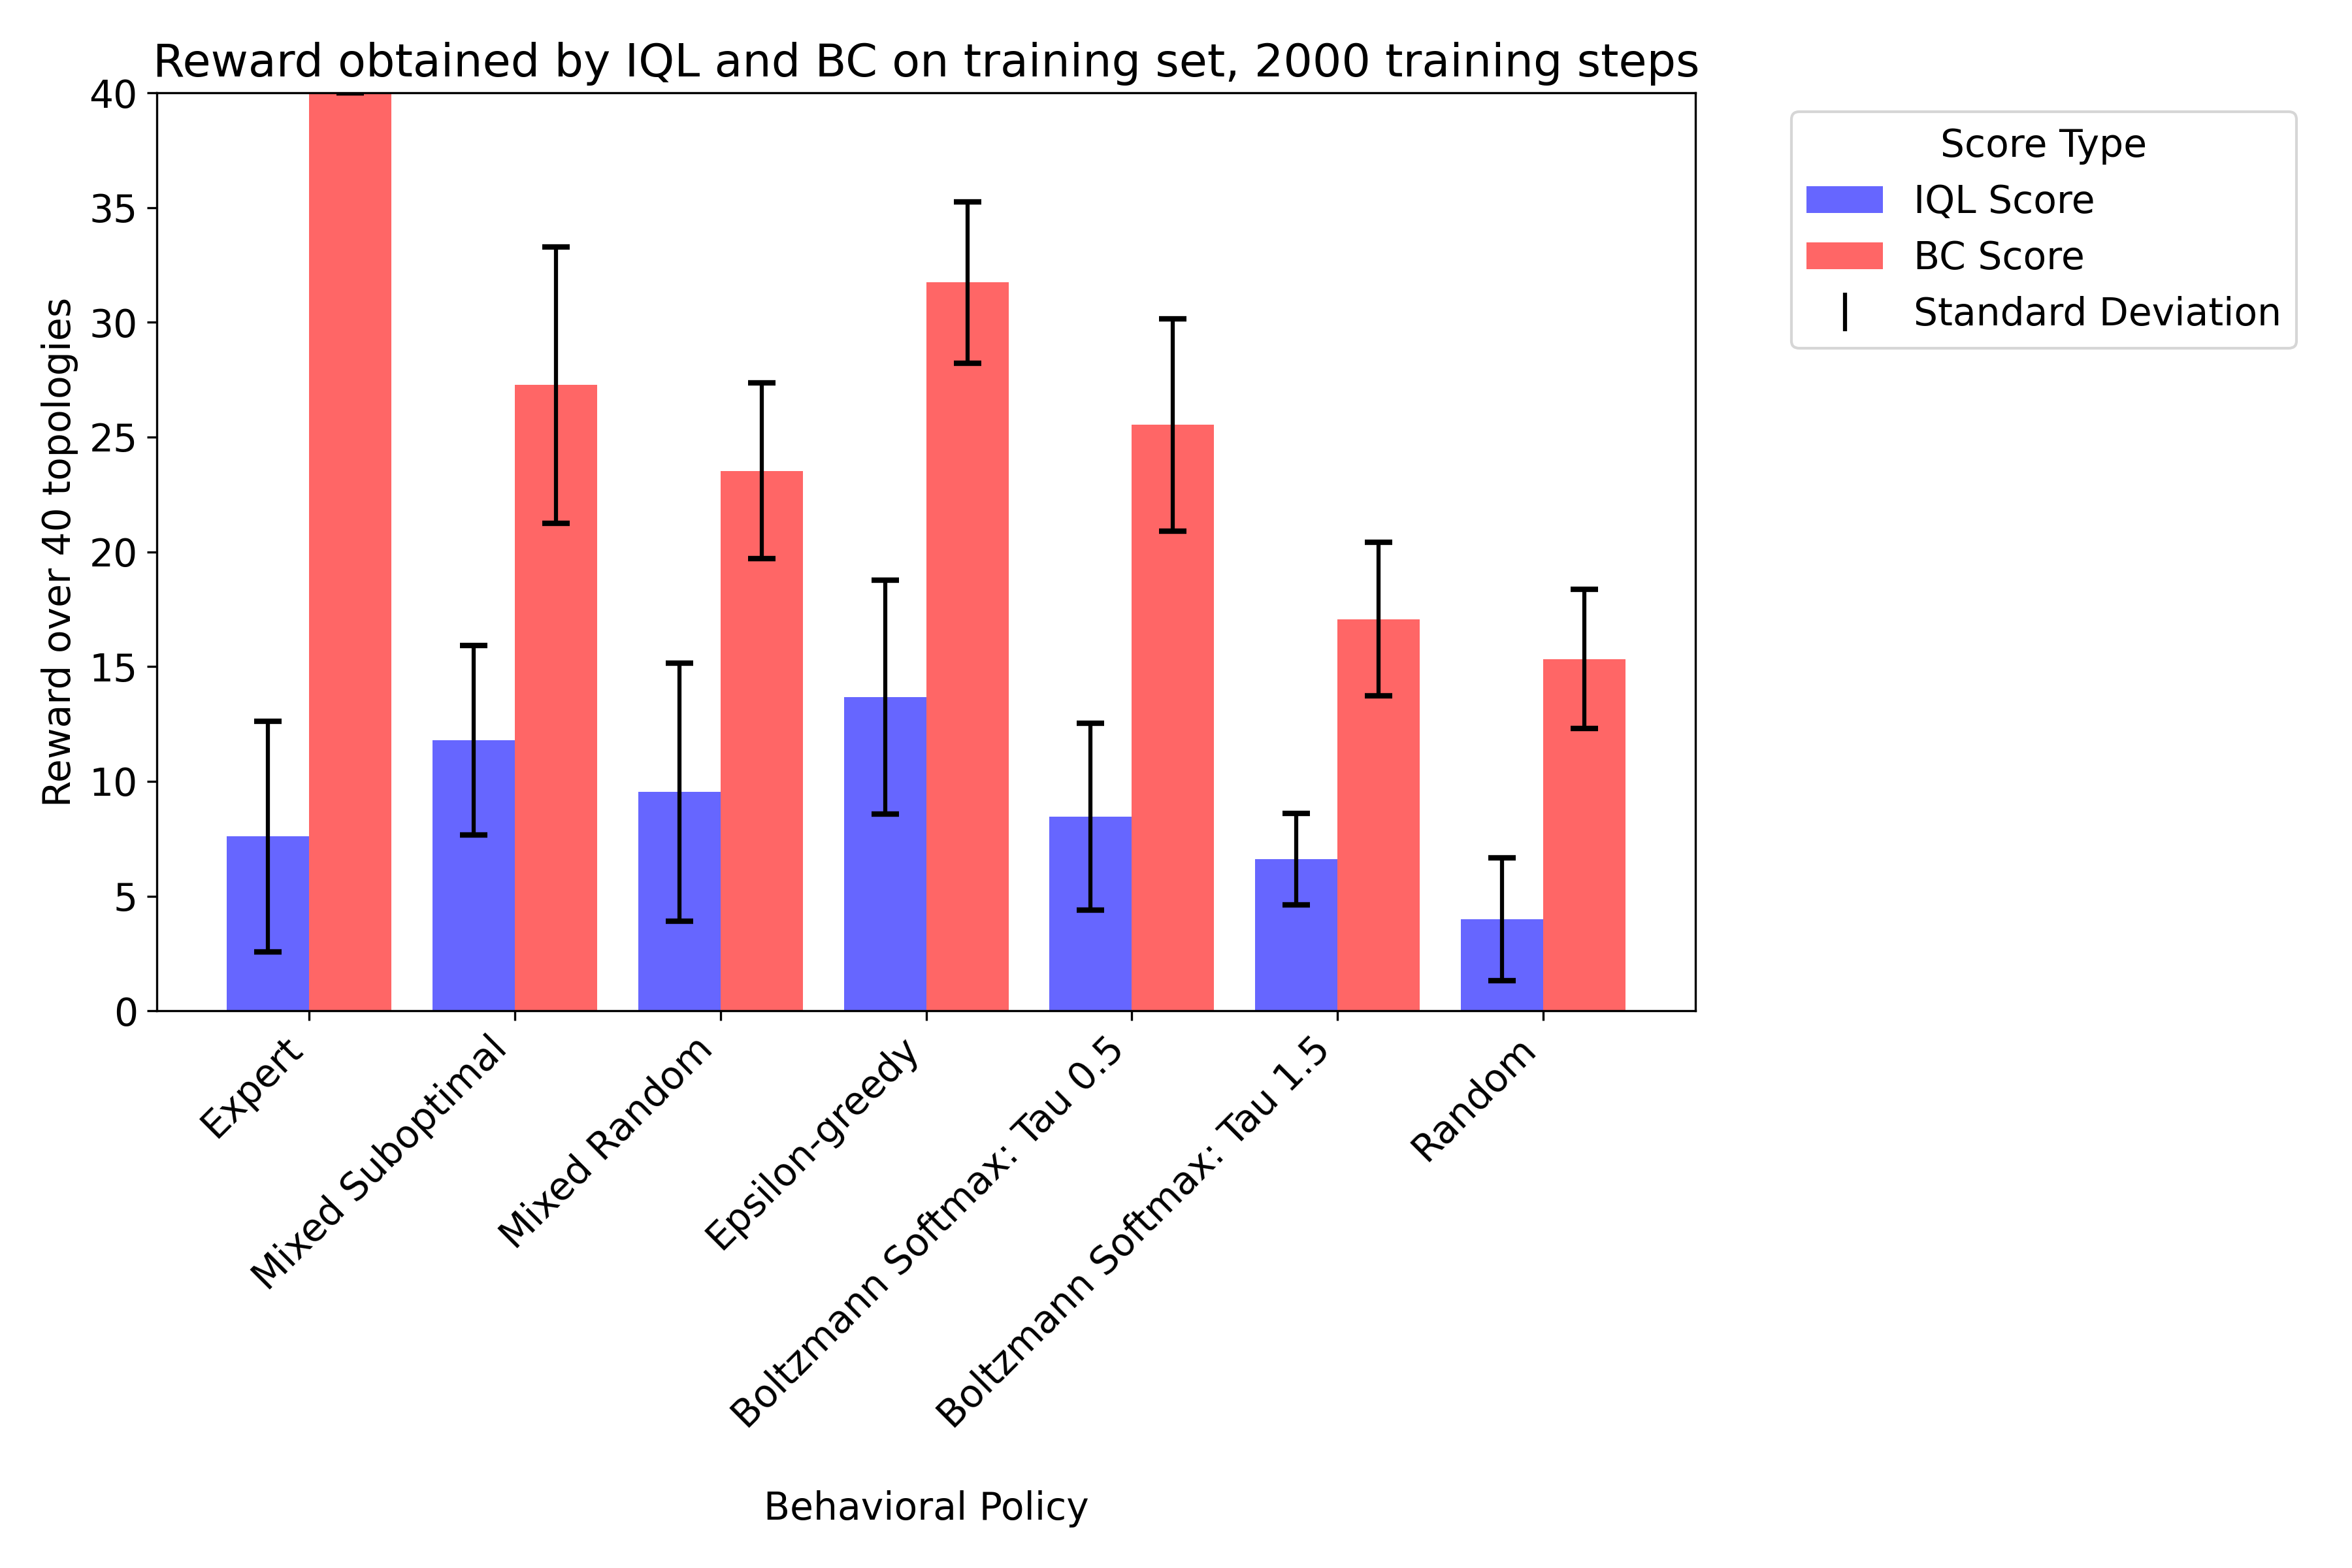

Data behind this chart, as committed beside it:
IQL Score, BC Score, Behavioral Policy, Training Set Size, Training Steps, Seed
14.0, 40.0, Expert, 372, 2000, 0
19.0, 30.0, Mixed Suboptimal, 5295, 2000, 0
14.0, 28.0, Mixed Random, 3280, 2000, 0
24.0, 37.0, Epsilon-greedy, 6607, 2000, 0
16.0, 27.0, Boltzmann Softmax: Tau 0.5, 17730, 2000, 0
10.0, 18.0, Boltzmann Softmax: Tau 1.5, 28619, 2000, 0
4.0, 15.0, Random, 32323, 2000, 0
8.0, 17.0, Mixed Suboptimal, 37605, 2000, 0
7.0, 20.0, Mixed Random, 35766, 2000, 0
9.0, 30.0, Epsilon-greedy, 38906, 2000, 0
13.0, 26.0, Boltzmann Softmax: Tau 0.5, 49702, 2000, 0
6.0, 17.0, Boltzmann Softmax: Tau 1.5, 60737, 2000, 0
5.0, 21.0, Random, 64480, 2000, 0
11.0, 27.0, Mixed Suboptimal, 69612, 2000, 0
12.0, 26.0, Mixed Random, 67689, 2000, 0
7.0, 28.0, Epsilon-greedy, 70873, 2000, 0
6.0, 16.0, Boltzmann Softmax: Tau 0.5, 81661, 2000, 0
8.0, 20.0, Boltzmann Softmax: Tau 1.5, 92730, 2000, 0
10.0, 14.0, Random, 96473, 2000, 0
9.0, 40.0, Expert, 372, 2000, 4219
16.0, 32.0, Mixed Suboptimal, 5295, 2000, 4219
19.0, 30.0, Mixed Random, 3280, 2000, 4219
18.0, 35.0, Epsilon-greedy, 6607, 2000, 4219
11.0, 32.0, Boltzmann Softmax: Tau 0.5, 17730, 2000, 4219
6.0, 10.0, Boltzmann Softmax: Tau 1.5, 28619, 2000, 4219
3.0, 16.0, Random, 32323, 2000, 4219
10.0, 29.0, Mixed Suboptimal, 37605, 2000, 4219
5.0, 30.0, Mixed Random, 35766, 2000, 4219
15.0, 32.0, Epsilon-greedy, 38906, 2000, 4219
8.0, 21.0, Boltzmann Softmax: Tau 0.5, 49702, 2000, 4219
6.0, 21.0, Boltzmann Softmax: Tau 1.5, 60737, 2000, 4219
3.0, 18.0, Random, 64480, 2000, 4219
10.0, 23.0, Mixed Suboptimal, 69612, 2000, 4219
2.0, 23.0, Mixed Random, 67689, 2000, 4219
9.0, 31.0, Epsilon-greedy, 70873, 2000, 4219
9.0, 20.0, Boltzmann Softmax: Tau 0.5, 81661, 2000, 4219
5.0, 15.0, Boltzmann Softmax: Tau 1.5, 92730, 2000, 4219
4.0, 17.0, Random, 96473, 2000, 4219
10.0, 40.0, Expert, 372, 2000, 17333
18.0, 35.0, Mixed Suboptimal, 5295, 2000, 17333
13.0, 20.0, Mixed Random, 3280, 2000, 17333
21.0, 36.0, Epsilon-greedy, 6607, 2000, 17333
13.0, 29.0, Boltzmann Softmax: Tau 0.5, 17730, 2000, 17333
6.0, 19.0, Boltzmann Softmax: Tau 1.5, 28619, 2000, 17333
0.0, 17.0, Random, 32323, 2000, 17333
17.0, 25.0, Mixed Suboptimal, 37605, 2000, 17333
12.0, 26.0, Mixed Random, 35766, 2000, 17333
13.0, 31.0, Epsilon-greedy, 38906, 2000, 17333
3.0, 29.0, Boltzmann Softmax: Tau 0.5, 49702, 2000, 17333
8.0, 14.0, Boltzmann Softmax: Tau 1.5, 60737, 2000, 17333
6.0, 15.0, Random, 64480, 2000, 17333
9.0, 15.0, Mixed Suboptimal, 69612, 2000, 17333
5.0, 19.0, Mixed Random, 67689, 2000, 17333
10.0, 27.0, Epsilon-greedy, 70873, 2000, 17333
6.0, 25.0, Boltzmann Softmax: Tau 0.5, 81661, 2000, 17333
7.0, 14.0, Boltzmann Softmax: Tau 1.5, 92730, 2000, 17333
2.0, 11.0, Random, 96473, 2000, 17333
3.0, 40.0, Expert, 372, 2000, 39779
14.0, 37.0, Mixed Suboptimal, 5295, 2000, 39779
18.0, 21.0, Mixed Random, 3280, 2000, 39779
... 35 more rows
